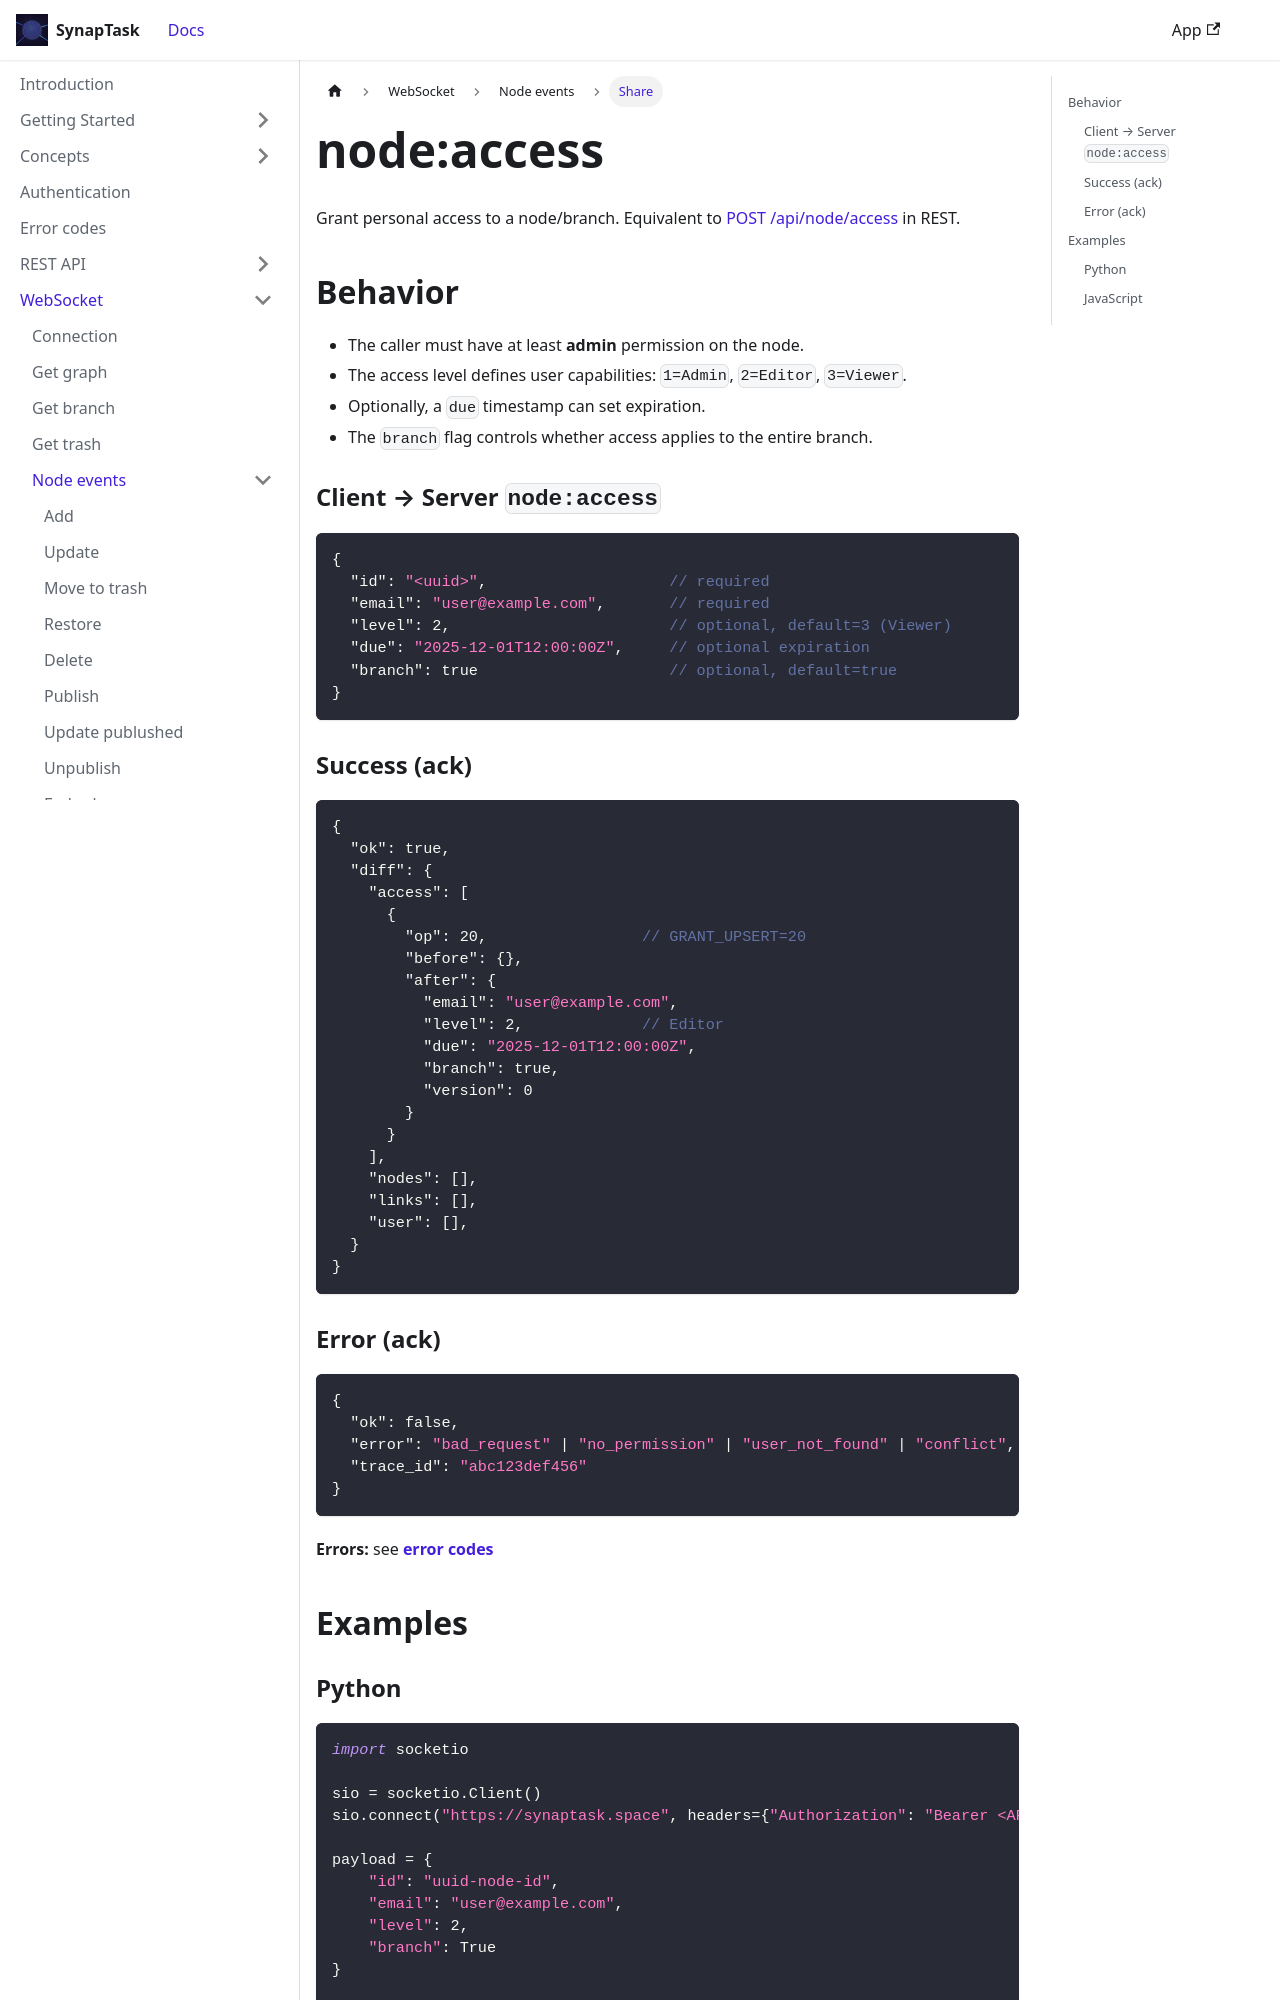

repository: arsenlblack/synaptask · page: api/ws/node/access.html · generator: docusaurus

---
title: node:access
slug: /api/ws/node/access
---

Grant personal access to a node/branch. Equivalent to [POST /api/node/access](/api/rest/node/access) in REST.

## Behavior

* The caller must have at least **admin** permission on the node.
* The access level defines user capabilities: `1=Admin`, `2=Editor`, `3=Viewer`. 
* Optionally, a `due` timestamp can set expiration.
* The `branch` flag controls whether access applies to the entire branch.

### Client → Server `node:access`
```json
{
  "id": "<uuid>",                    // required
  "email": "user@example.com",       // required
  "level": 2,                        // optional, default=3 (Viewer)
  "due": "2025-12-01T12:00:00Z",     // optional expiration
  "branch": true                     // optional, default=true
}
```

### Success (ack)
```json
{
  "ok": true,
  "diff": {
    "access": [
      {
        "op": 20,                 // GRANT_UPSERT=20
        "before": {},
        "after": {
          "email": "user@example.com",
          "level": 2,             // Editor
          "due": "2025-12-01T12:00:00Z",
          "branch": true,
          "version": 0
        }
      }
    ],
    "nodes": [],
    "links": [],
    "user": [],
  }
}
```

### Error (ack)
```json
{
  "ok": false,
  "error": "bad_request" | "no_permission" | "user_not_found" | "conflict",
  "trace_id": "abc123def456"
}
```
**Errors:** see **[error codes](/api/error-codes)**

## Examples
